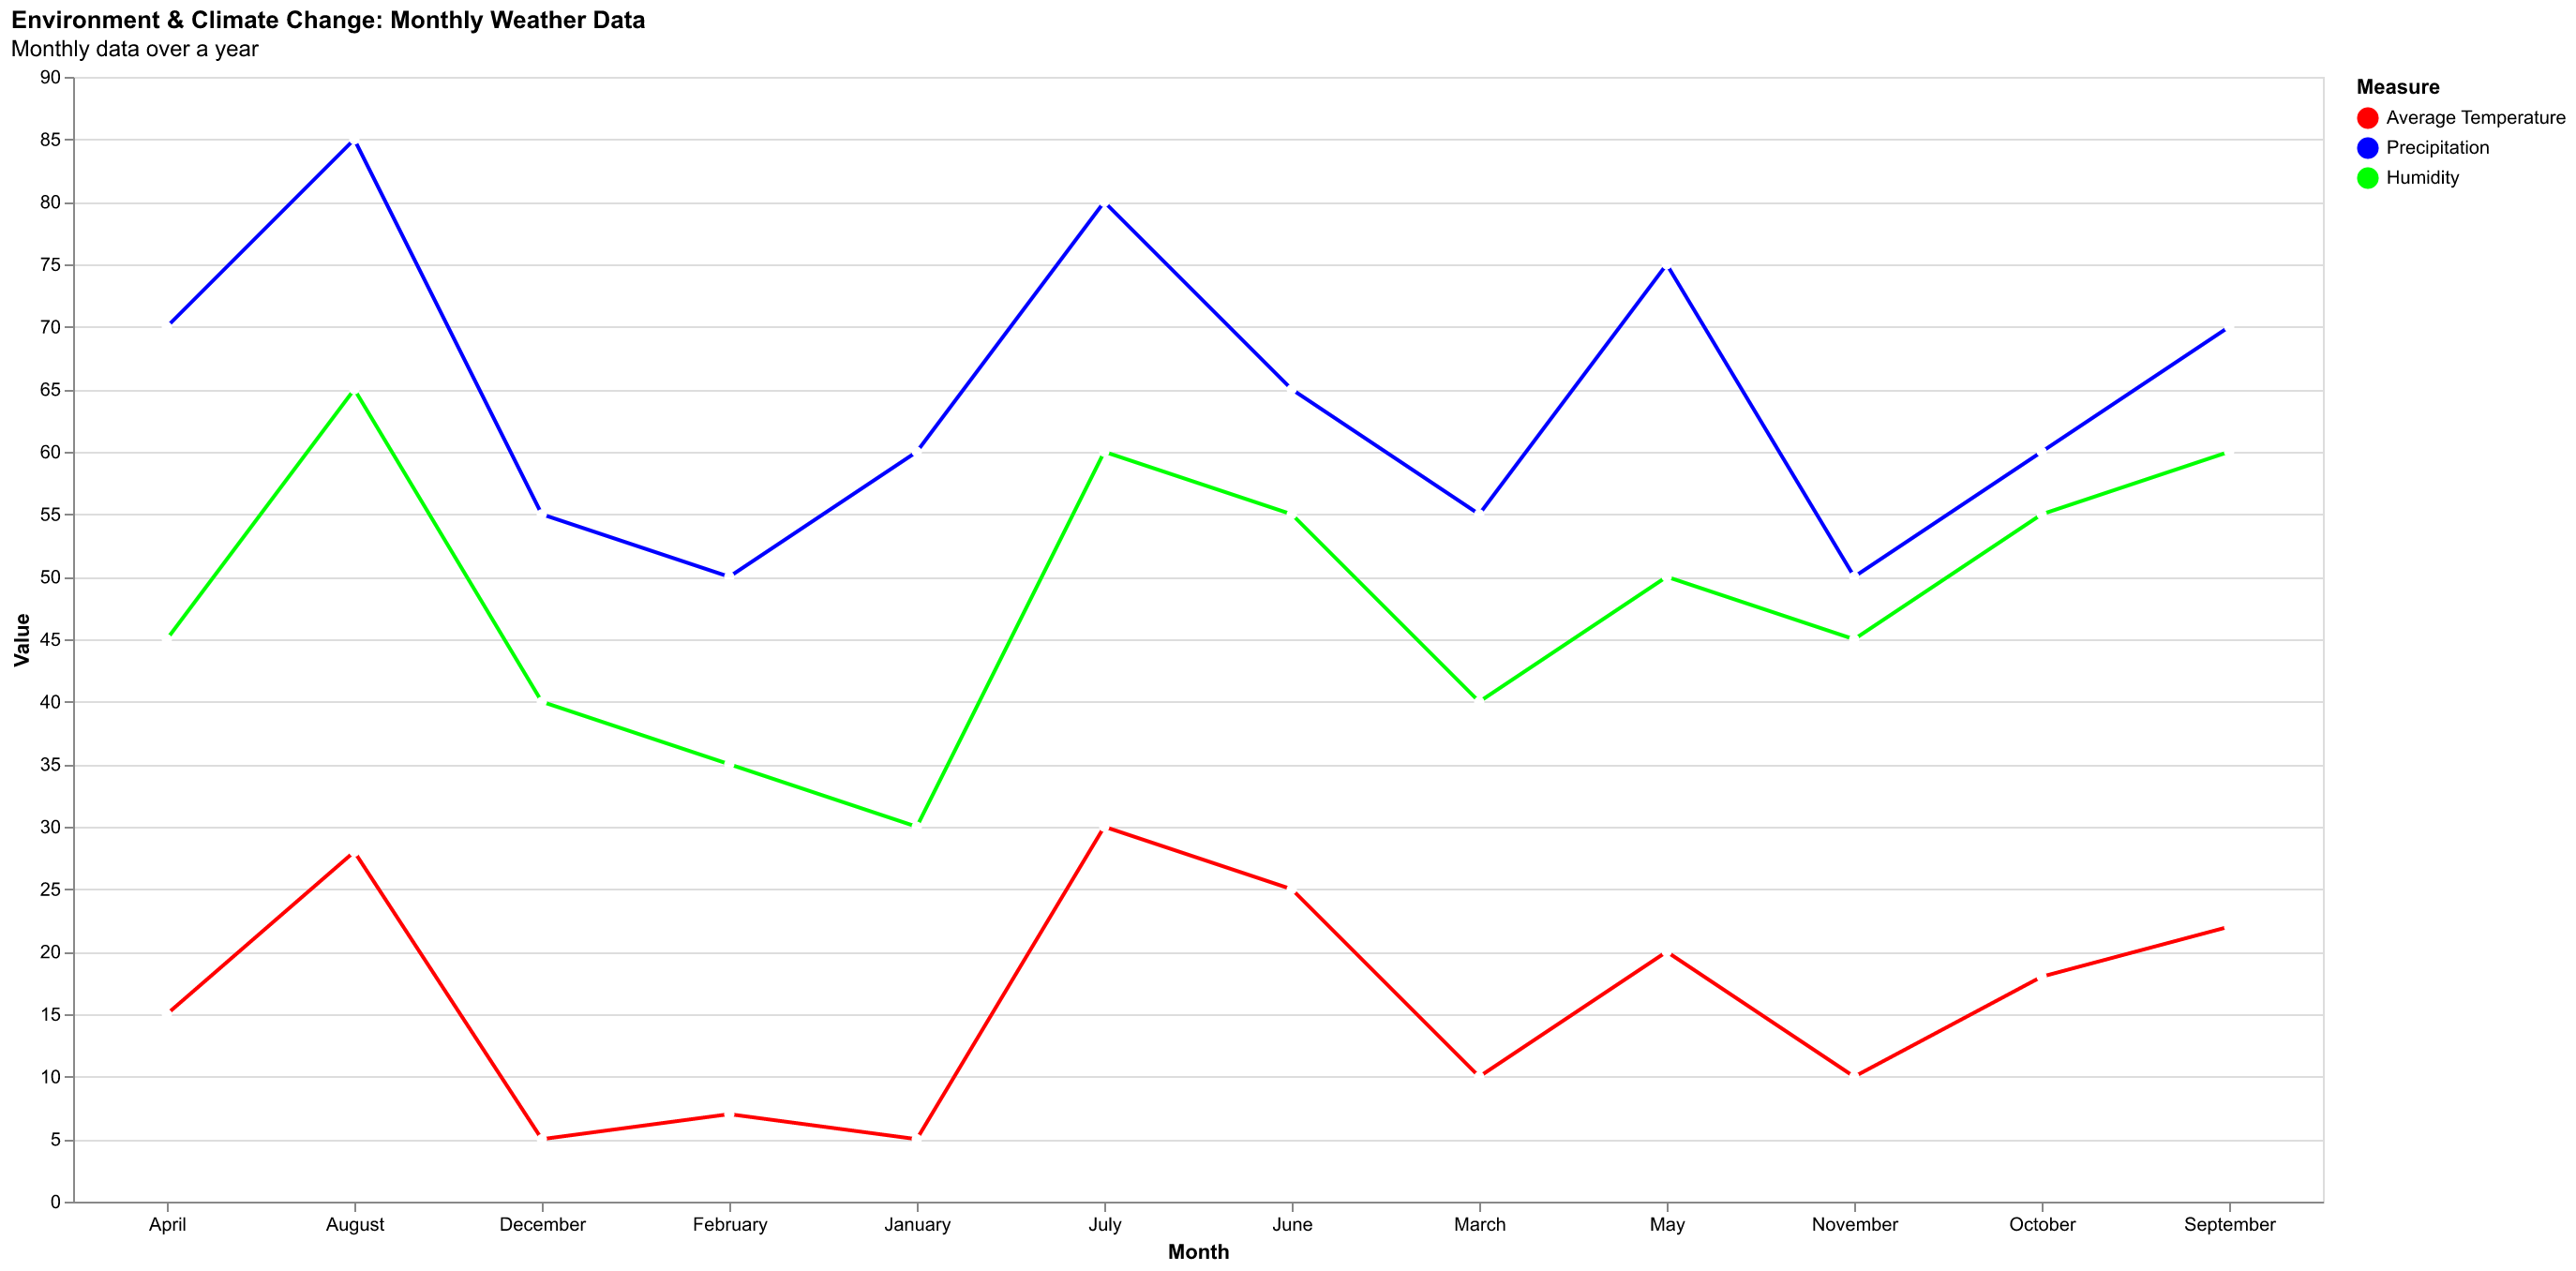

The file beside this chart, header and first rows:
Month, Average Temperature, Precipitation, Humidity
January, 5, 60, 30
February, 7, 50, 35
March, 10, 55, 40
April, 15, 70, 45
May, 20, 75, 50
June, 25, 65, 55
July, 30, 80, 60
August, 28, 85, 65
September, 22, 70, 60
October, 18, 60, 55
November, 10, 50, 45
December, 5, 55, 40
